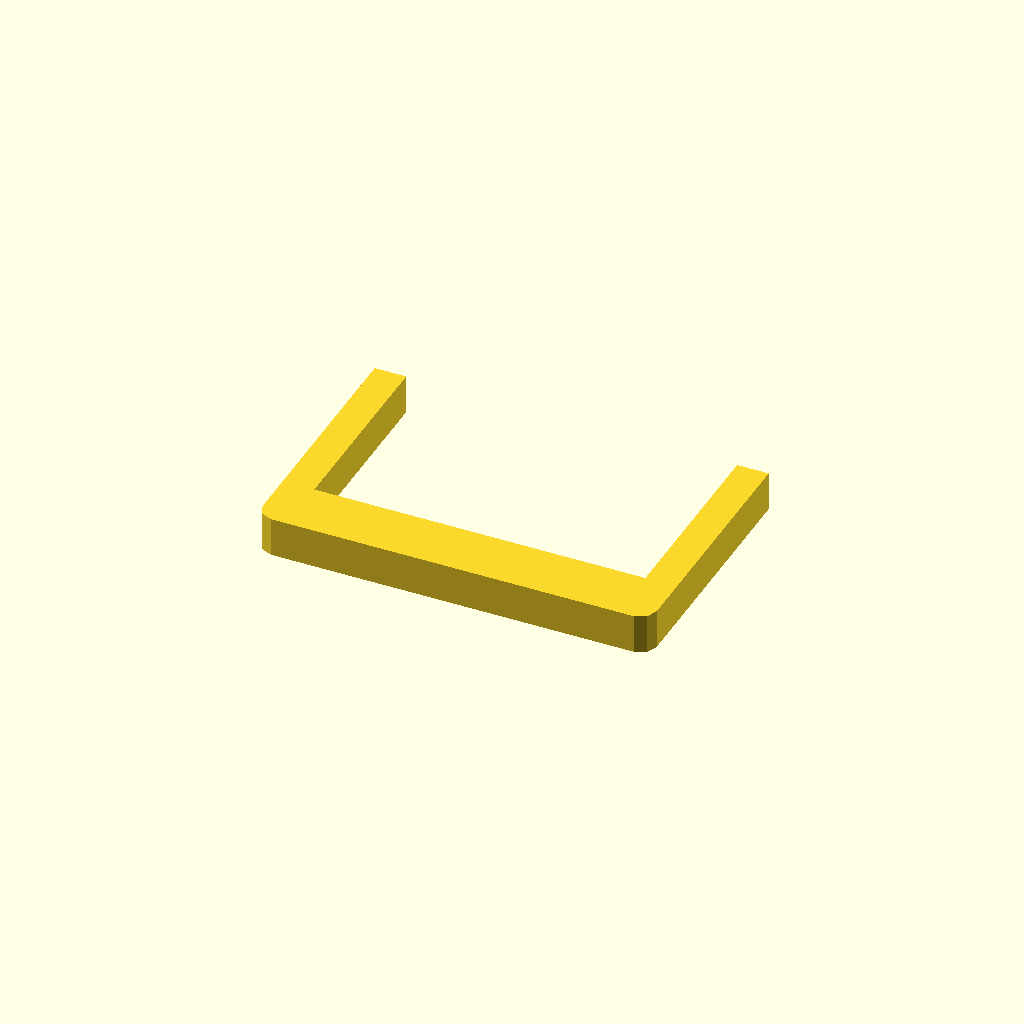
Cell 1 — every parameter at its default value.
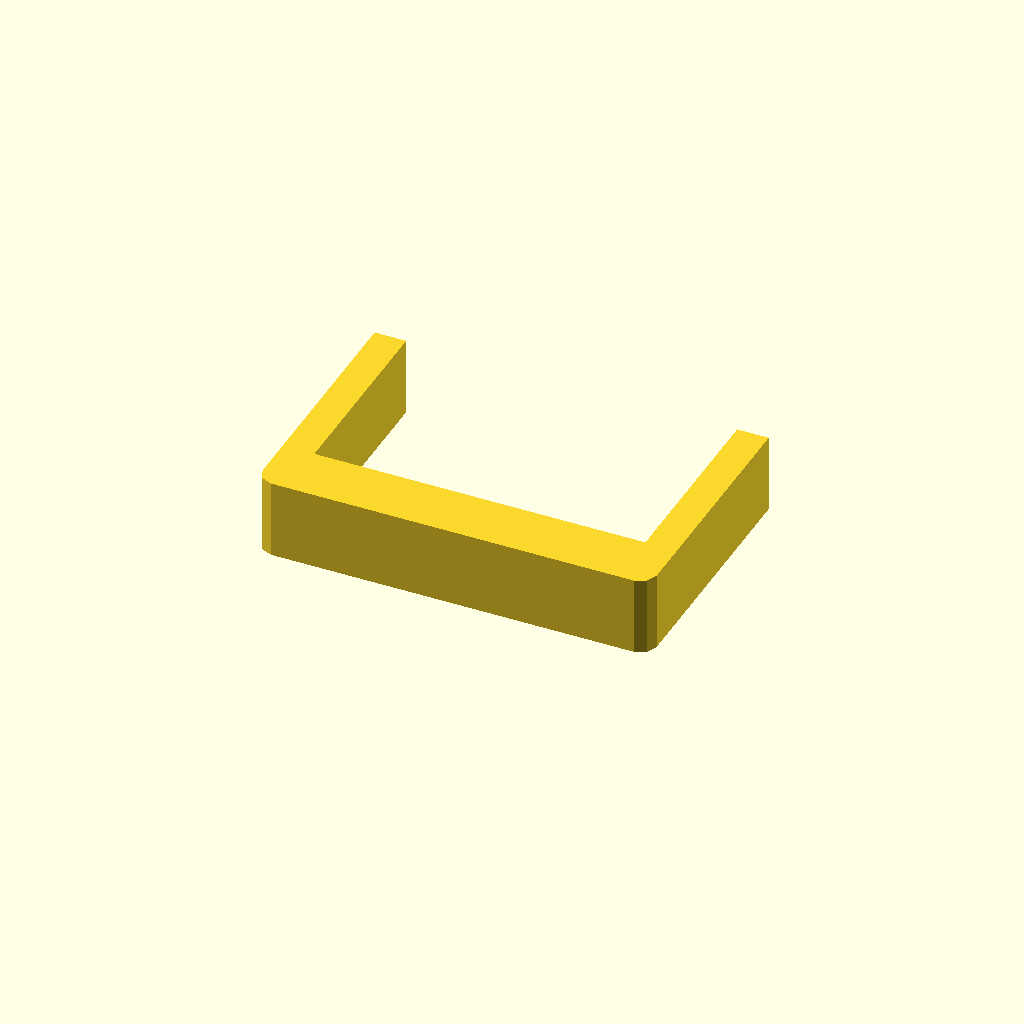
Cell 2 — profile_height set to 20, the other parameters unchanged.
All cells are drawn from one camera (rotation 55°, 0°, 25°, orthographic, colour scheme Cornfield), so only the parameter changes between them.
OpenSCAD source file optional_data/data/sketch1/sinkframes/part_0016.scad:
$fn = 32;

// ----------------------------------------------------------------------
// Heat sink frame: 100 x 65 mm frame, 8 mm walls
// ----------------------------------------------------------------------

// --- parameters (mm) ---
profile_height = 10;      // extrusion height
profile_points = 12;      // points of the closed outline

profile = [[0, 4], [1.172, 1.172], [4, 0], [96, 0], [98.828, 1.172], [100, 4], [100, 65], [92, 65], [92, 15], [8, 15], [8, 65], [0, 65]];  // single closed polygon, 12 points, counter clockwise

// --- the one profile operation ---
linear_extrude(height = profile_height) polygon(points = profile);
Parameter table extracted from the source (name, type, default, range or options):
profile_height: number, default 10
profile_points: number, default 12
